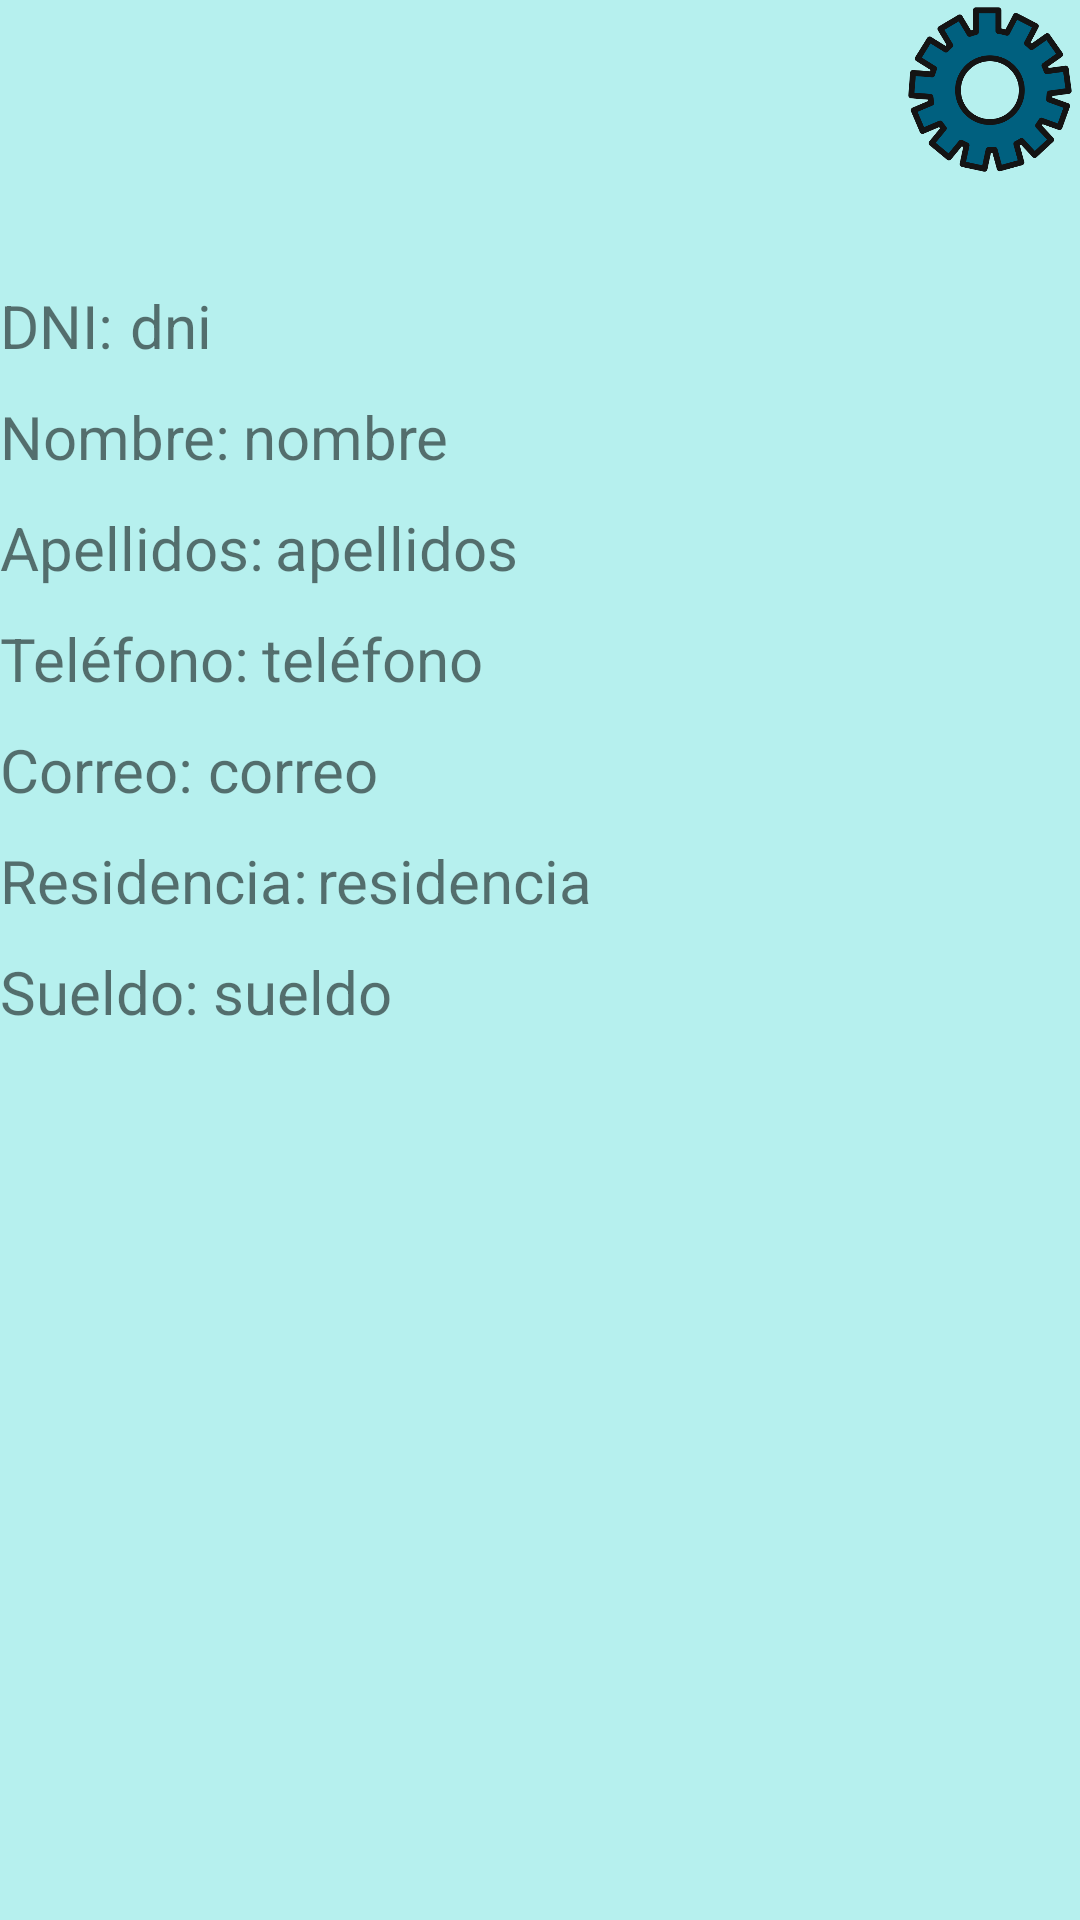

Android layout source for this screen:
<!-- AndroidManifest.xml: application theme Theme.Tienda_higiene_mascotas -->
<!-- res/layout/info_especialistas.xml -->
<?xml version="1.0" encoding="utf-8"?>
<ScrollView xmlns:android="http://schemas.android.com/apk/res/android"
    android:layout_width="match_parent"
    android:layout_height="match_parent"
    xmlns:app="http://schemas.android.com/apk/res-auto"
    xmlns:tools="http://schemas.android.com/tools"
    android:background="#B6F0EE">

    <androidx.constraintlayout.widget.ConstraintLayout
        android:layout_width="match_parent"
        android:layout_height="match_parent"
        android:orientation="vertical">

        <LinearLayout
            android:id="@+id/linearLayout"
            android:layout_width="0dp"
            android:layout_height="wrap_content"
            android:orientation="horizontal"
            app:layout_constraintEnd_toEndOf="parent"
            app:layout_constraintStart_toStartOf="parent"
            app:layout_constraintTop_toTopOf="parent"
            tools:ignore="MissingConstraints">

            <GridLayout
                android:layout_width="match_parent"
                android:layout_height="match_parent"
                android:columnCount="6"
                android:rowCount="1">

                <ImageView
                    android:id="@+id/logoTiendaLogin"
                    android:layout_width="80dp"
                    android:layout_height="80dp"
                    android:src="@drawable/logo_tienda_mascotas"
                    tools:ignore="MissingConstraints"
                    android:layout_column="0"
                    android:layout_row="0"/>


                <ImageButton
                    android:id="@+id/ruedaAjustesInicio"
                    android:layout_width="60dp"
                    android:layout_height="60dp"
                    android:layout_row="0"
                    android:layout_column="5"
                    android:background="#00000000"
                    android:scaleType="centerCrop"
                    android:src="@drawable/ajustes_tienda_mascotas"
                    tools:ignore="MissingConstraints,SpeakableTextPresentCheck"
                    tools:layout_editor_absoluteX="325dp"
                    tools:layout_editor_absoluteY="88dp"
                    android:onClick="ruedaAjustes"/>

            </GridLayout>

        </LinearLayout>

        <LinearLayout
            android:id="@+id/linearDNI"
            android:layout_width="0dp"
            android:layout_height="wrap_content"
            android:orientation="horizontal"
            app:layout_constraintEnd_toEndOf="parent"
            app:layout_constraintStart_toStartOf="parent"
            app:layout_constraintTop_toBottomOf="@id/linearLayout"
            tools:ignore="MissingConstraints"
            android:weightSum="50"
            android:layout_marginTop="15dp">

            <TextView
                android:layout_width="wrap_content"
                android:layout_height="wrap_content"
                android:text="@string/infoDNI"
                android:textSize="20sp"
                android:layout_weight="1"/>

            <TextView
                android:id="@+id/dni_infoEspecialistas"
                android:layout_width="wrap_content"
                android:layout_height="wrap_content"
                android:text="dni"
                android:textSize="20sp"
                android:layout_weight="1"/>

        </LinearLayout>

        <LinearLayout
            android:id="@+id/linearNombre"
            android:layout_width="0dp"
            android:layout_height="wrap_content"
            android:orientation="horizontal"
            app:layout_constraintEnd_toEndOf="parent"
            app:layout_constraintStart_toStartOf="parent"
            app:layout_constraintTop_toBottomOf="@id/linearDNI"
            tools:ignore="MissingConstraints"
            android:weightSum="50"
            android:layout_marginTop="10dp">

            <TextView
                android:layout_width="wrap_content"
                android:layout_height="wrap_content"
                android:text="@string/infoNombre"
                android:textSize="20sp"
                android:layout_weight="1"/>

            <TextView
                android:id="@+id/nombre_infoEspecialistas"
                android:layout_width="wrap_content"
                android:layout_height="wrap_content"
                android:text="nombre"
                android:textSize="20sp"
                android:layout_weight="1"/>

        </LinearLayout>

        <LinearLayout
            android:id="@+id/linearApellidos"
            android:layout_width="0dp"
            android:layout_height="wrap_content"
            android:orientation="horizontal"
            app:layout_constraintEnd_toEndOf="parent"
            app:layout_constraintStart_toStartOf="parent"
            app:layout_constraintTop_toBottomOf="@id/linearNombre"
            tools:ignore="MissingConstraints"
            android:weightSum="50"
            android:layout_marginTop="10dp">

            <TextView
                android:layout_width="wrap_content"
                android:layout_height="wrap_content"
                android:text="@string/infoApellidos"
                android:textSize="20sp"
                android:layout_weight="1"/>

            <TextView
                android:id="@+id/apellidos_infoEspecialistas"
                android:layout_width="wrap_content"
                android:layout_height="wrap_content"
                android:text="apellidos"
                android:textSize="20sp"
                android:layout_weight="1"/>

        </LinearLayout>

        <LinearLayout
            android:id="@+id/linearTelefono"
            android:layout_width="0dp"
            android:layout_height="wrap_content"
            android:orientation="horizontal"
            app:layout_constraintEnd_toEndOf="parent"
            app:layout_constraintStart_toStartOf="parent"
            app:layout_constraintTop_toBottomOf="@id/linearApellidos"
            tools:ignore="MissingConstraints"
            android:weightSum="50"
            android:layout_marginTop="10dp">

            <TextView
                android:layout_width="wrap_content"
                android:layout_height="wrap_content"
                android:text="@string/infoTelefono"
                android:textSize="20sp"
                android:layout_weight="1"/>

            <TextView
                android:id="@+id/telefono_infoEspecialistas"
                android:layout_width="wrap_content"
                android:layout_height="wrap_content"
                android:text="teléfono"
                android:textSize="20sp"
                android:layout_weight="1"/>

        </LinearLayout>

        <LinearLayout
            android:id="@+id/linearCorreo"
            android:layout_width="0dp"
            android:layout_height="wrap_content"
            android:orientation="horizontal"
            app:layout_constraintEnd_toEndOf="parent"
            app:layout_constraintStart_toStartOf="parent"
            app:layout_constraintTop_toBottomOf="@id/linearTelefono"
            tools:ignore="MissingConstraints"
            android:weightSum="50"
            android:layout_marginTop="10dp">

            <TextView
                android:layout_width="wrap_content"
                android:layout_height="wrap_content"
                android:text="@string/infoCorreo"
                android:textSize="20sp"
                android:layout_weight="1"/>

            <TextView
                android:id="@+id/correo_infoEspecialistas"
                android:layout_width="wrap_content"
                android:layout_height="wrap_content"
                android:text="correo"
                android:textSize="20sp"
                android:layout_weight="1"/>

        </LinearLayout>

        <LinearLayout
            android:id="@+id/linearResidencia"
            android:layout_width="0dp"
            android:layout_height="wrap_content"
            android:orientation="horizontal"
            app:layout_constraintEnd_toEndOf="parent"
            app:layout_constraintStart_toStartOf="parent"
            app:layout_constraintTop_toBottomOf="@id/linearCorreo"
            tools:ignore="MissingConstraints"
            android:weightSum="50"
            android:layout_marginTop="10dp">

            <TextView
                android:layout_width="wrap_content"
                android:layout_height="wrap_content"
                android:text="@string/infoResidencia"
                android:textSize="20sp"
                android:layout_weight="1"/>

            <TextView
                android:id="@+id/residencia_infoEspecialistas"
                android:layout_width="wrap_content"
                android:layout_height="wrap_content"
                android:text="residencia"
                android:textSize="20sp"
                android:layout_weight="1"/>

        </LinearLayout>

        <LinearLayout
            android:id="@+id/linearSueldo"
            android:layout_width="0dp"
            android:layout_height="wrap_content"
            android:orientation="horizontal"
            app:layout_constraintEnd_toEndOf="parent"
            app:layout_constraintStart_toStartOf="parent"
            app:layout_constraintTop_toBottomOf="@id/linearResidencia"
            tools:ignore="MissingConstraints"
            android:weightSum="50"
            android:layout_marginTop="10dp">

            <TextView
                android:layout_width="wrap_content"
                android:layout_height="wrap_content"
                android:text="@string/infoSueldo"
                android:textSize="20sp"
                android:layout_weight="1"/>

            <TextView
                android:id="@+id/sueldo_infoEspecialistas"
                android:layout_width="wrap_content"
                android:layout_height="wrap_content"
                android:text="sueldo"
                android:textSize="20sp"
                android:layout_weight="1"/>

        </LinearLayout>

        <ListView
            android:id="@+id/listView_infoEspecialistas"
            android:layout_width="0dp"
            android:layout_height="175dp"
            app:layout_constraintEnd_toEndOf="parent"
            app:layout_constraintHorizontal_bias="0.0"
            app:layout_constraintStart_toStartOf="parent"
            app:layout_constraintTop_toBottomOf="@+id/linearSueldo"
            android:layout_marginTop="30dp"/>

    </androidx.constraintlayout.widget.ConstraintLayout>

</ScrollView>
<!-- resources referenced by this layout -->
<resources>
  <!-- drawable ajustes_tienda_mascotas: png bitmap (drawable, 39741 bytes) -->
  <string name="infoApellidos">Apellidos:</string>
  <string name="infoCorreo">Correo:</string>
  <string name="infoDNI">DNI:</string>
  <string name="infoNombre">Nombre:</string>
  <string name="infoResidencia">Residencia:</string>
  <string name="infoSueldo">Sueldo:</string>
  <string name="infoTelefono">Teléfono:</string>
  <style name="Theme.Tienda_higiene_mascotas" parent="android:Theme.Material.Light.NoActionBar" />
</resources>
